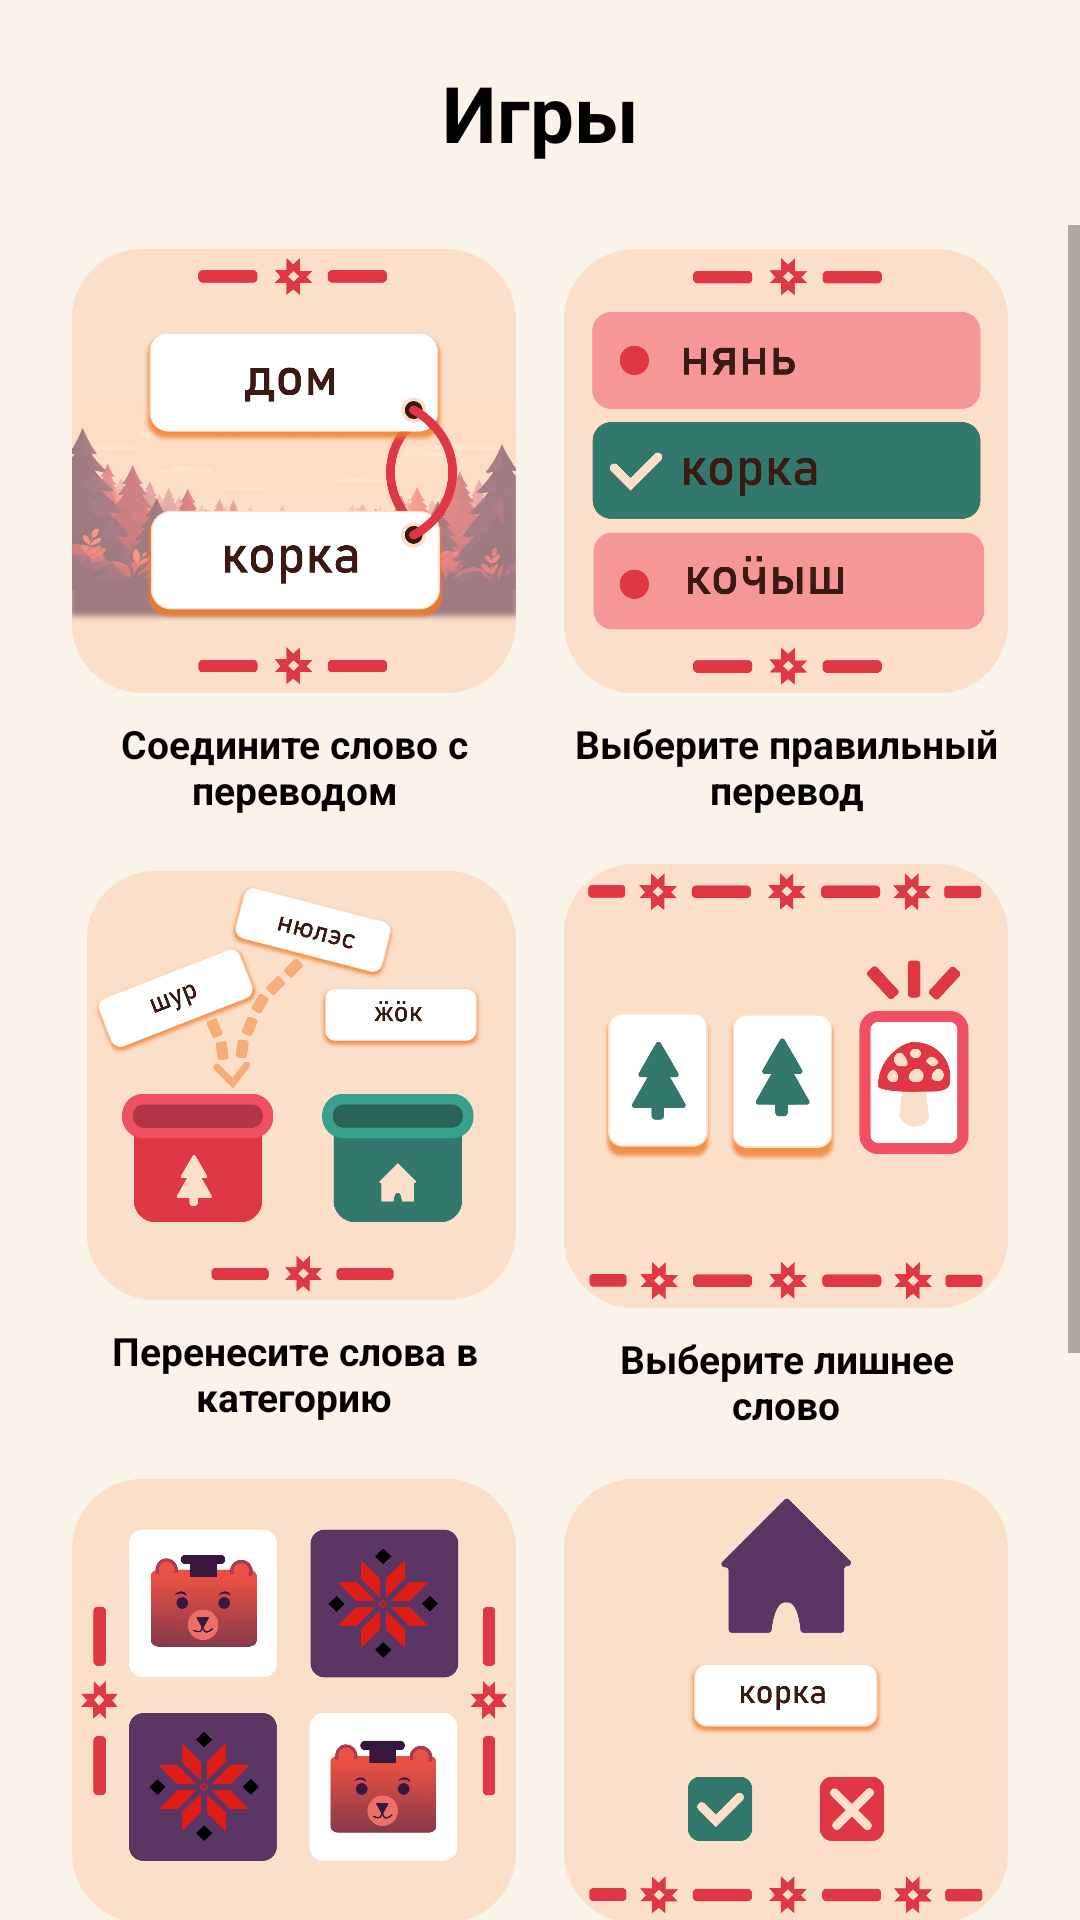

Reconstruct the res/layout file that produces this screen, plus the resources it refers to.
<!-- AndroidManifest.xml: application theme Theme.UdmurtApp -->
<!-- res/layout/activity_games.xml -->
<?xml version="1.0" encoding="utf-8"?>
<androidx.constraintlayout.widget.ConstraintLayout
    xmlns:android="http://schemas.android.com/apk/res/android"
    xmlns:app="http://schemas.android.com/apk/res-auto"
    android:layout_width="match_parent"
    android:layout_height="match_parent"
    android:background="#FAF3E9">

    
    <androidx.constraintlayout.widget.ConstraintLayout
        android:id="@+id/llHeader"
        android:layout_width="match_parent"
        android:layout_height="wrap_content"
        android:padding="20dp"
        app:layout_constraintTop_toTopOf="parent">

        <ImageView
            android:id="@+id/btnBack"
            android:layout_width="28dp"
            android:layout_height="28dp"
            android:src="@drawable/ic_arrow_back"
            app:tint="#000000"
            app:layout_constraintTop_toTopOf="parent"
            app:layout_constraintBottom_toBottomOf="parent"
            app:layout_constraintStart_toStartOf="parent" />

        <TextView
            android:id="@+id/tvLessonsTitle"
            android:layout_width="wrap_content"
            android:layout_height="wrap_content"
            android:text="Игры"
            android:textSize="26sp"
            android:textStyle="bold"
            android:textColor="#000000"
            app:layout_constraintTop_toTopOf="parent"
            app:layout_constraintBottom_toBottomOf="parent"
            app:layout_constraintStart_toStartOf="parent"
            app:layout_constraintEnd_toEndOf="parent" />

    </androidx.constraintlayout.widget.ConstraintLayout>

    <ScrollView
        android:id="@+id/scrollView"
        android:layout_width="match_parent"
        android:layout_height="0dp"
        app:layout_constraintBottom_toBottomOf="parent"
        app:layout_constraintTop_toBottomOf="@id/llHeader">

        <GridLayout
            android:layout_width="match_parent"
            android:layout_height="wrap_content"
            android:columnCount="2"
            android:paddingStart="16dp"
            android:paddingEnd="16dp"
            android:paddingBottom="60dp">

            
            <LinearLayout
                android:id="@+id/level1"
                android:layout_width="0dp"
                android:layout_height="wrap_content"
                android:layout_columnWeight="1"
                android:layout_margin="8dp"
                android:orientation="vertical"
                android:gravity="center_horizontal">

                <ImageView
                    android:layout_width="match_parent"
                    android:layout_height="wrap_content"
                    android:adjustViewBounds="true"
                    android:scaleType="fitCenter"
                    android:src="@drawable/level_1" />

                <TextView
                    android:layout_width="match_parent"
                    android:layout_height="wrap_content"
                    android:layout_marginTop="8dp"
                    android:gravity="center"
                    android:text="Соедините слово с переводом"
                    android:textColor="#000000"
                    android:textSize="13sp"
                    android:textStyle="bold" />
            </LinearLayout>

            
            <LinearLayout
                android:id="@+id/level2"
                android:layout_width="0dp"
                android:layout_height="wrap_content"
                android:layout_columnWeight="1"
                android:layout_margin="8dp"
                android:orientation="vertical">

                <ImageView
                    android:layout_width="match_parent"
                    android:layout_height="wrap_content"
                    android:adjustViewBounds="true"
                    android:scaleType="fitCenter"
                    android:src="@drawable/level_2" />

                <TextView
                    android:layout_width="match_parent"
                    android:layout_height="wrap_content"
                    android:layout_marginTop="8dp"
                    android:gravity="center"
                    android:text="Выберите правильный перевод"
                    android:textColor="#000000"
                    android:textSize="13sp"
                    android:textStyle="bold" />
            </LinearLayout>

            
            <LinearLayout
                android:id="@+id/level3"
                android:layout_width="0dp"
                android:layout_height="wrap_content"
                android:layout_columnWeight="1"
                android:layout_margin="8dp"
                android:orientation="vertical">

                <ImageView
                    android:layout_width="match_parent"
                    android:layout_height="wrap_content"
                    android:adjustViewBounds="true"
                    android:scaleType="fitCenter"
                    android:src="@drawable/level_3" />

                <TextView
                    android:layout_width="match_parent"
                    android:layout_height="wrap_content"
                    android:layout_marginTop="8dp"
                    android:gravity="center"
                    android:text="Перенесите слова в категорию"
                    android:textColor="#000000"
                    android:textSize="13sp"
                    android:textStyle="bold" />
            </LinearLayout>

            
            <LinearLayout
                android:id="@+id/level4"
                android:layout_width="0dp"
                android:layout_height="wrap_content"
                android:layout_columnWeight="1"
                android:layout_margin="8dp"
                android:orientation="vertical">

                <ImageView
                    android:layout_width="match_parent"
                    android:layout_height="wrap_content"
                    android:adjustViewBounds="true"
                    android:scaleType="fitCenter"
                    android:src="@drawable/level_4" />

                <TextView
                    android:layout_width="match_parent"
                    android:layout_height="wrap_content"
                    android:layout_marginTop="8dp"
                    android:gravity="center"
                    android:text="Выберите лишнее слово"
                    android:textColor="#000000"
                    android:textSize="13sp"
                    android:textStyle="bold" />
            </LinearLayout>

            
            <LinearLayout
                android:id="@+id/level5"
                android:layout_width="0dp"
                android:layout_height="wrap_content"
                android:layout_columnWeight="1"
                android:layout_margin="8dp"
                android:orientation="vertical">

                <ImageView
                    android:layout_width="match_parent"
                    android:layout_height="wrap_content"
                    android:adjustViewBounds="true"
                    android:scaleType="fitCenter"
                    android:src="@drawable/level_5" />

                <TextView
                    android:layout_width="match_parent"
                    android:layout_height="wrap_content"
                    android:layout_marginTop="8dp"
                    android:gravity="center"
                    android:text="Найдите пару"
                    android:textColor="#000000"
                    android:textSize="13sp"
                    android:textStyle="bold" />
            </LinearLayout>

            
            <LinearLayout
                android:id="@+id/level6"
                android:layout_width="0dp"
                android:layout_height="wrap_content"
                android:layout_columnWeight="1"
                android:layout_margin="8dp"
                android:orientation="vertical">

                <ImageView
                    android:layout_width="match_parent"
                    android:layout_height="wrap_content"
                    android:adjustViewBounds="true"
                    android:scaleType="fitCenter"
                    android:src="@drawable/level_6" />

                <TextView
                    android:layout_width="match_parent"
                    android:layout_height="wrap_content"
                    android:layout_marginTop="8dp"
                    android:gravity="center"
                    android:text="Верно или неверно"
                    android:textColor="#000000"
                    android:textSize="13sp"
                    android:textStyle="bold" />
            </LinearLayout>

            
            <LinearLayout
                android:id="@+id/level7"
                android:layout_width="0dp"
                android:layout_height="wrap_content"
                android:layout_columnWeight="1"
                android:layout_margin="8dp"
                android:orientation="vertical">

                <ImageView
                    android:layout_width="match_parent"
                    android:layout_height="wrap_content"
                    android:adjustViewBounds="true"
                    android:scaleType="fitCenter"
                    android:src="@drawable/level_7" />

                <TextView
                    android:layout_width="match_parent"
                    android:layout_height="wrap_content"
                    android:layout_marginTop="8dp"
                    android:gravity="center"
                    android:text="Соберите слово из букв"
                    android:textColor="#000000"
                    android:textSize="13sp"
                    android:textStyle="bold" />
            </LinearLayout>

        </GridLayout>
    </ScrollView>

</androidx.constraintlayout.widget.ConstraintLayout>
<!-- resources referenced by this layout -->
<resources>
  <!-- drawable level_1: png bitmap (drawable, 376505 bytes) -->
  <!-- drawable level_2: png bitmap (drawable, 40495 bytes) -->
  <!-- drawable level_3: png bitmap (drawable, 87627 bytes) -->
  <!-- drawable level_4: png bitmap (drawable, 53190 bytes) -->
  <!-- drawable level_5: png bitmap (drawable, 60220 bytes) -->
  <!-- drawable level_6: png bitmap (drawable, 36528 bytes) -->
  <!-- drawable level_7: png bitmap (drawable, 369752 bytes) -->
  <style name="Theme.UdmurtApp" parent="Base.Theme.UdmurtApp" />
  <style name="Base.Theme.UdmurtApp" parent="Theme.MaterialComponents.DayNight.NoActionBar">
          
          
      </style>
</resources>
